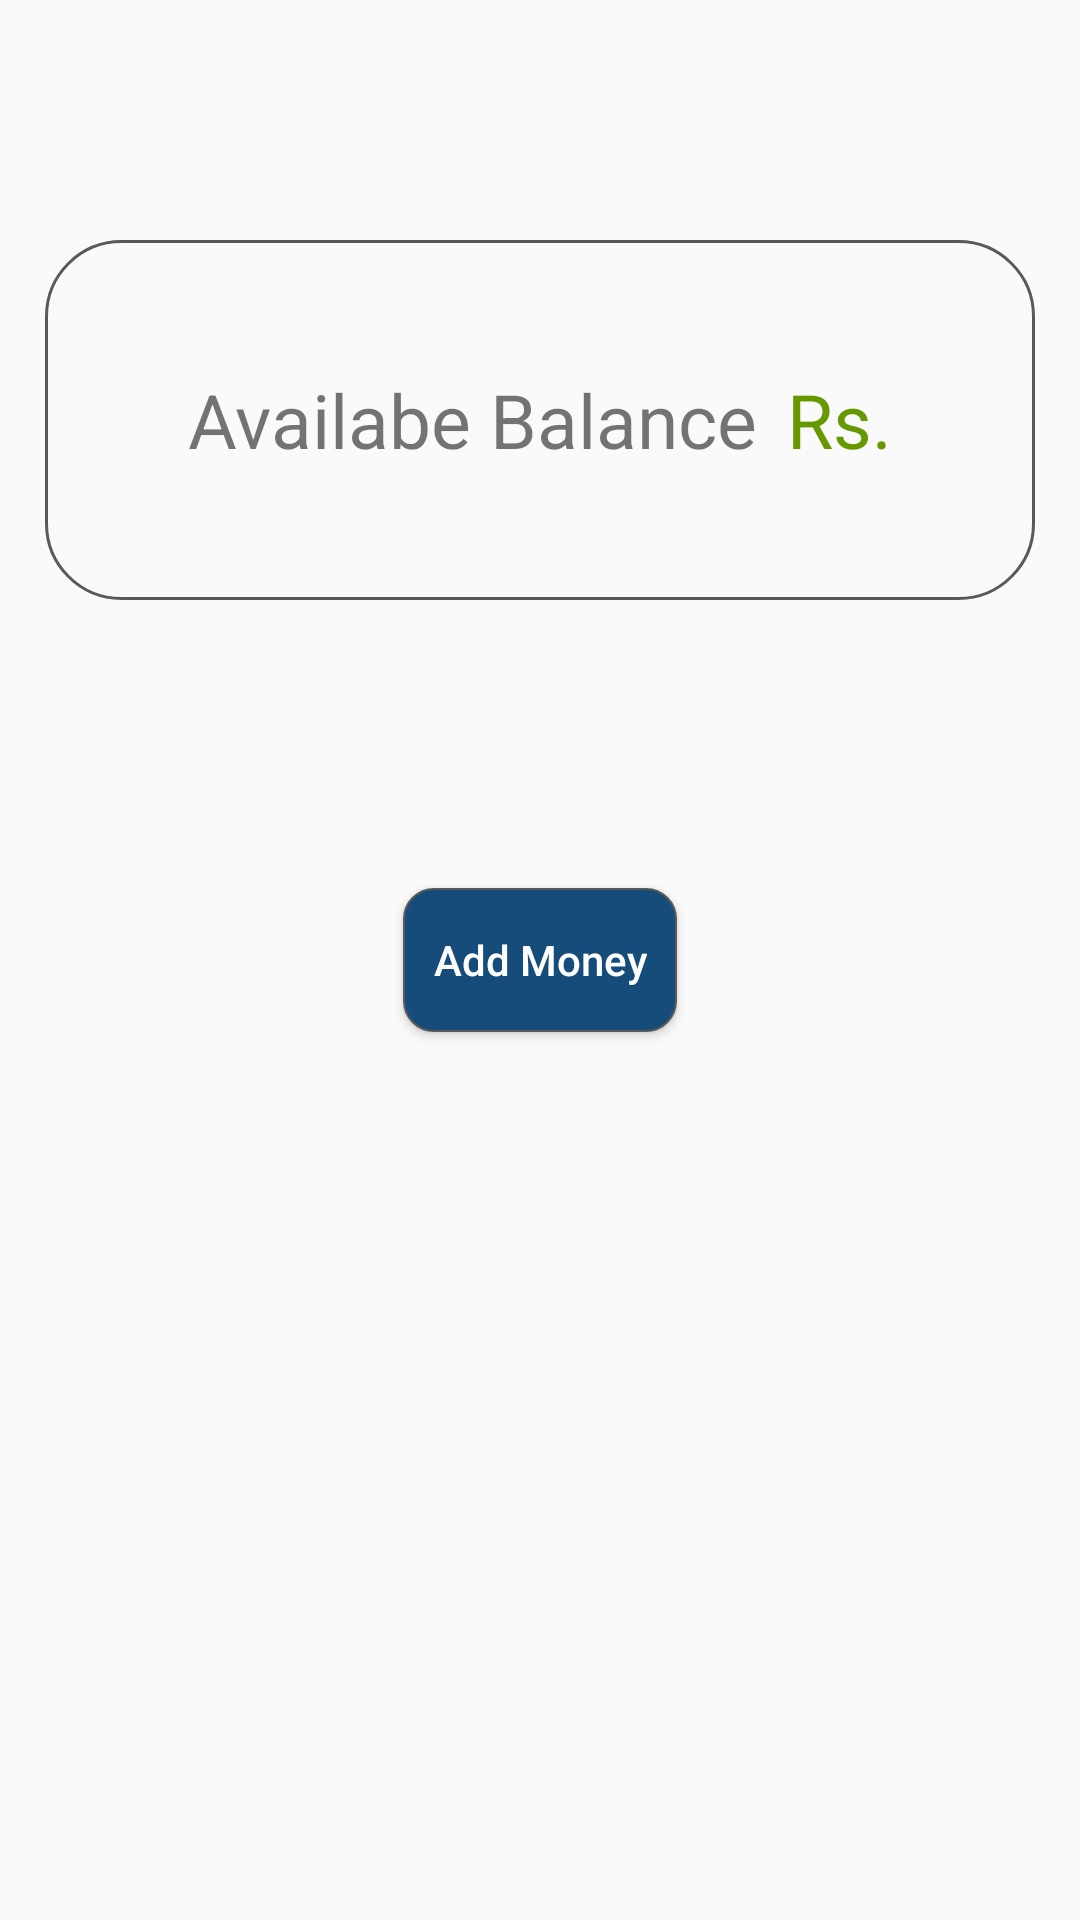

The Android layout XML behind this screen, and the referenced resources:
<!-- AndroidManifest.xml: application theme AppTheme2 -->
<!-- res/layout/fragment_wallet.xml -->
<?xml version="1.0" encoding="utf-8"?>
<RelativeLayout xmlns:android="http://schemas.android.com/apk/res/android"
    xmlns:tools="http://schemas.android.com/tools"
    android:layout_width="match_parent"
    android:layout_height="match_parent"
    tools:context=".ui.wallet.WalletFragment">

    <include layout="@layout/appbar"/>

    <RelativeLayout
        android:layout_width="match_parent"
        android:layout_height="120dp"
        android:background="@drawable/relative_background"
        android:layout_marginStart="15dp"
        android:layout_marginEnd="15dp"
        android:layout_marginTop="80dp">
        <LinearLayout
            android:layout_width="wrap_content"
            android:layout_height="wrap_content"
            android:layout_centerInParent="true"
            android:orientation="horizontal">
            <TextView
                android:layout_width="wrap_content"
                android:layout_height="wrap_content"
                android:text="@string/availabe_balance"
                android:textSize="25sp"/>
            <TextView
                android:layout_width="wrap_content"
                android:layout_height="wrap_content"
                android:textSize="25sp"
                android:layout_marginStart="10dp"
                android:textColor="@android:color/holo_green_dark"
                android:text="@string/rs"
                android:id="@+id/amount"/>

        </LinearLayout>
    </RelativeLayout>



    <Button
        android:layout_width="wrap_content"
        android:layout_height="wrap_content"
        android:text="@string/add_money"
        android:id="@+id/add_money"
        android:background="@drawable/button_background"
        android:padding="10dp"
        android:textAllCaps="false"
        android:textColor="@android:color/white"
        android:layout_centerInParent="true"/>

</RelativeLayout>
<!-- res/layout/appbar.xml (included above) -->
<?xml version="1.0" encoding="utf-8"?>
<RelativeLayout
    xmlns:android="http://schemas.android.com/apk/res/android" android:layout_width="match_parent"
    android:layout_height="wrap_content">
    <androidx.appcompat.widget.Toolbar
        android:layout_width="match_parent"
        android:layout_height="?attr/actionBarSize"
        android:background="@android:color/transparent"
        android:id="@+id/toolbar"
        />

</RelativeLayout>
<!-- resources referenced by this layout -->
<resources>
  <!-- drawable button_background (drawable) -->
  <?xml version="1.0" encoding="utf-8"?>
  <shape xmlns:android="http://schemas.android.com/apk/res/android"
      android:shape="rectangle">
      <solid android:color="@color/colorAccent"/>
      <corners android:radius="10dp"/>
      <stroke android:color="#595959"
          android:width="0.5dp"/>
  
  
  </shape>
  <!-- drawable relative_background (drawable) -->
  <?xml version="1.0" encoding="utf-8"?>
  <shape xmlns:android="http://schemas.android.com/apk/res/android"
      android:shape="rectangle">
      <solid android:color="@android:color/transparent" />
      <corners android:radius="25dp"/>
      <stroke android:color="#595959"
          android:width="1dp"/>
  
  
  </shape>
  <string name="add_money">Add Money</string>
  <string name="availabe_balance">Availabe Balance</string>
  <string name="rs">Rs.</string>
  <style name="AppTheme2" parent="Theme.AppCompat.DayNight.NoActionBar">
          
          <item name="colorPrimary">@color/colorPrimary</item>
          <item name="colorPrimaryDark">@color/colorPrimaryDark</item>
          <item name="colorAccent">@color/colorAccent</item>
      </style>
  <color name="colorAccent">#154C7A</color>
  <color name="colorPrimary">#2383D1</color>
  <color name="colorPrimaryDark">#1E6DAE</color>
</resources>
